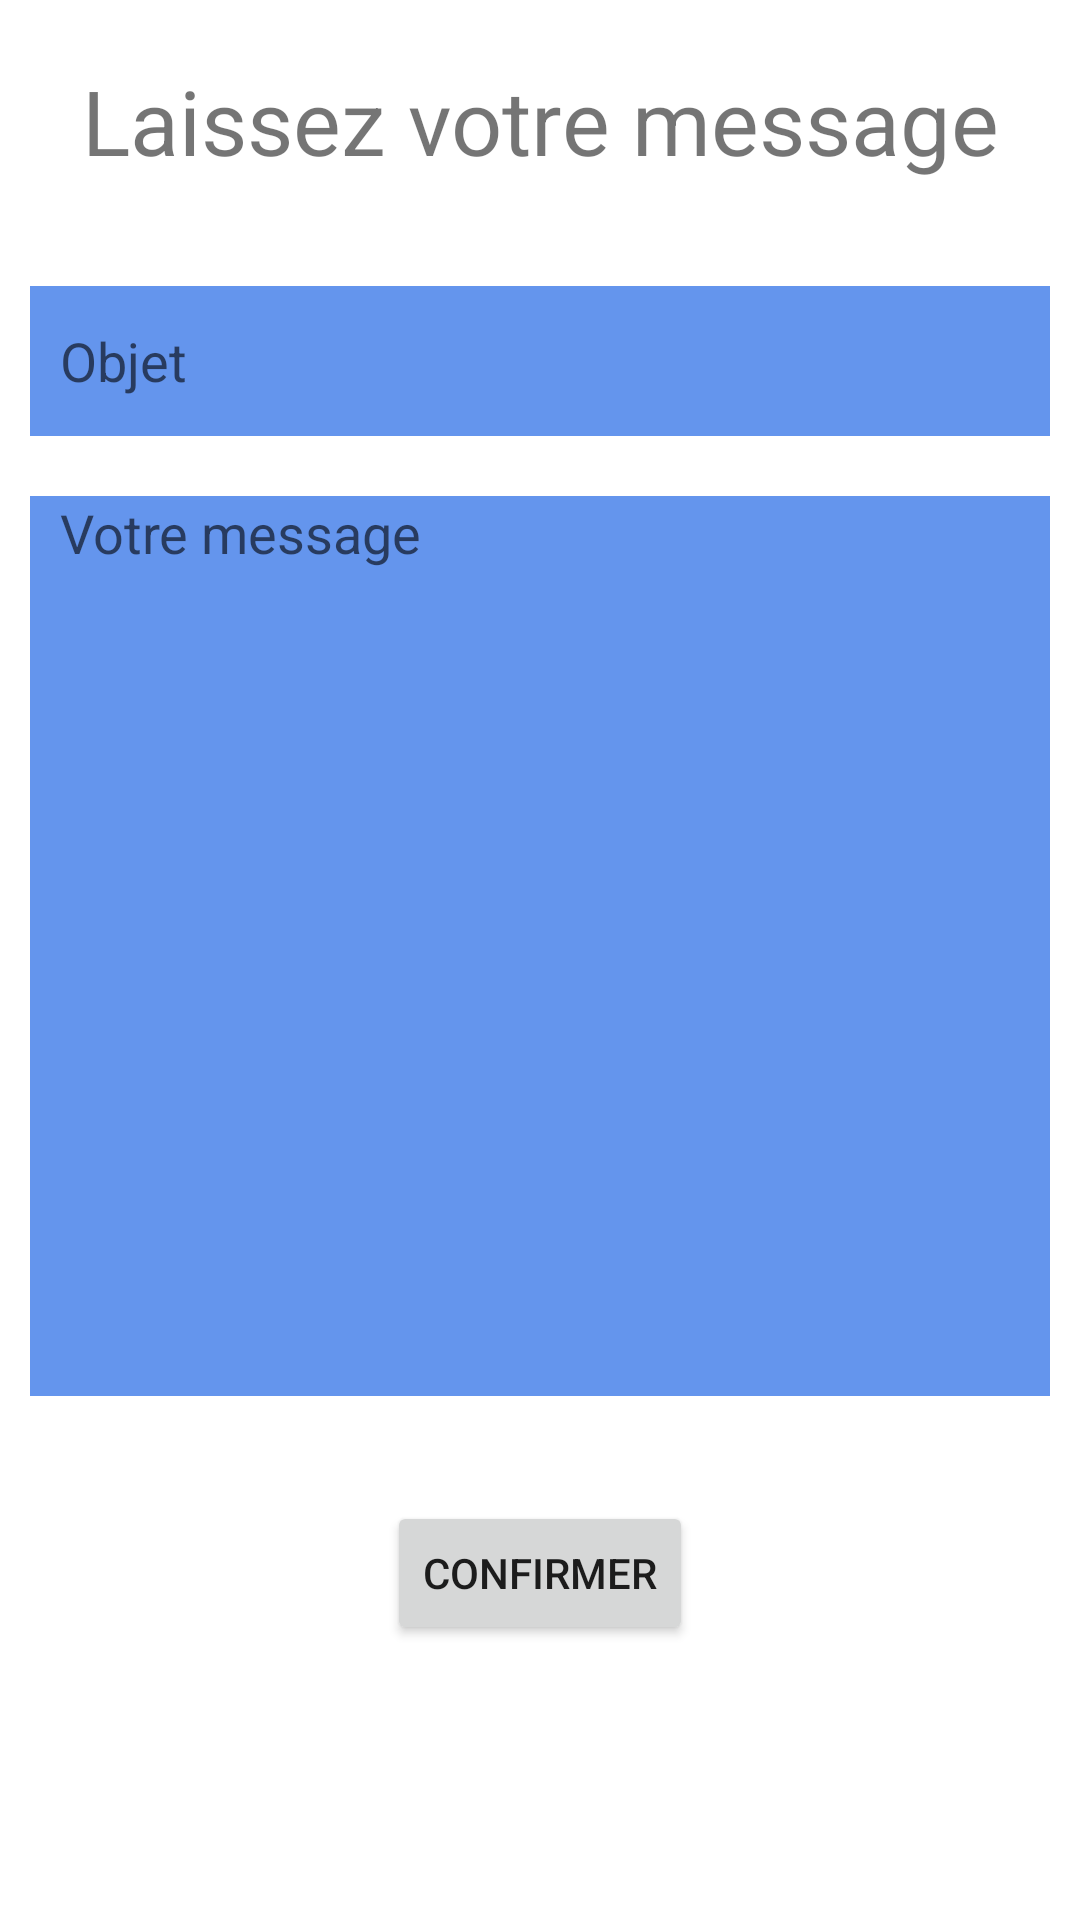

Produce the Android XML layout that renders to this screen, including the resource entries it uses.
<!-- AndroidManifest.xml: application theme Theme.PT -->
<!-- res/layout/activity_contacter_nous.xml -->
<?xml version="1.0" encoding="utf-8"?>
<androidx.core.widget.NestedScrollView  xmlns:android="http://schemas.android.com/apk/res/android"
    xmlns:app="http://schemas.android.com/apk/res-auto"
    xmlns:tools="http://schemas.android.com/tools"
    android:layout_width="match_parent"
    android:layout_height="match_parent"
    tools:context=".parametre.Contacter_nous">

    <ScrollView
        android:layout_width="match_parent"
        android:layout_height="match_parent">
        <RelativeLayout
            android:layout_width="match_parent"
            android:layout_height="match_parent">
            <TextView
                android:id="@+id/text"
                android:layout_width="match_parent"
                android:layout_height="wrap_content"
                android:text="Laissez votre message"
                android:textSize="30dp"
                android:gravity="center"
                android:layout_marginTop="20dp"
                android:layout_marginBottom="25dp"/>

            <EditText
                android:id="@+id/objet"
                android:layout_width="match_parent"
                android:layout_height="50dp"
                android:hint="Objet"
                android:layout_below="@+id/text"
                android:background="@color/cornflowerblue"
                android:layout_margin="10dp"
                android:paddingLeft="10dp"/>

            <EditText
                android:id="@+id/corps"
                android:layout_width="match_parent"
                android:layout_height="300dp"
                android:layout_below="@+id/objet"
                android:gravity="top"
                android:hint="Votre message"
                android:background="@color/cornflowerblue"
                android:layout_margin="10dp"
                android:paddingLeft="10dp"/>

            <Button
                android:id="@+id/confirmation"
                android:layout_width="wrap_content"
                android:layout_height="wrap_content"
                android:layout_below="@+id/corps"
                android:layout_marginTop="25dp"
                android:layout_centerHorizontal="true"
                android:text="Confirmer" />
        </RelativeLayout>
    </ScrollView>
</androidx.core.widget.NestedScrollView>
<!-- resources referenced by this layout -->
<resources>
  <color name="cornflowerblue">#6495ED</color>
  <style name="Theme.PT" parent="Theme.MaterialComponents.DayNight.DarkActionBar">
          
          <item name="colorPrimary">@color/cornflowerblue</item>
          <item name="colorPrimaryVariant">@color/lightskyblue</item>
          <item name="colorOnPrimary">@color/white</item>
          
          <item name="colorSecondary">@color/cornflowerblue</item>
          <item name="colorSecondaryVariant">@color/cornflowerblue</item>
          <item name="colorOnSecondary">@color/black</item>
          
          <item name="android:statusBarColor" tools:targetApi="l">?attr/colorPrimaryVariant</item>
          
          <item name="windowNoTitle">true</item>
      </style>
  <color name="lightskyblue">#87CEFA</color>
  <color name="white">#FFFFFF</color>
  <color name="black">#000000</color>
</resources>
